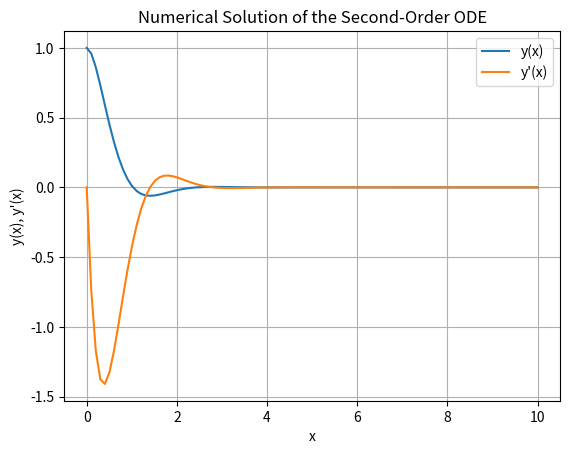

Recreate this plot in Python.
import numpy as np
from scipy.integrate import solve_ivp
import matplotlib.pyplot as plt

# Define the second-order ODE
def f(x, y):
    return [y[1], -4*y[1] - 9*y[0]]

# Define the initial conditions
y0 = [1, 0]  # initial values of y and dy/dx

# Define the range of x values for the solution
x_span = (0, 10)

# Solve the ODE
sol = solve_ivp(f, x_span, y0, t_eval=np.linspace(0, 10, 100))

# Plot the solution
plt.plot(sol.t, sol.y[0], label='y(x)')
plt.plot(sol.t, sol.y[1], label="y'(x)")
plt.xlabel('x')
plt.ylabel('y(x), y\'(x)')
plt.title('Numerical Solution of the Second-Order ODE')
plt.legend()
plt.grid(True)
plt.show()